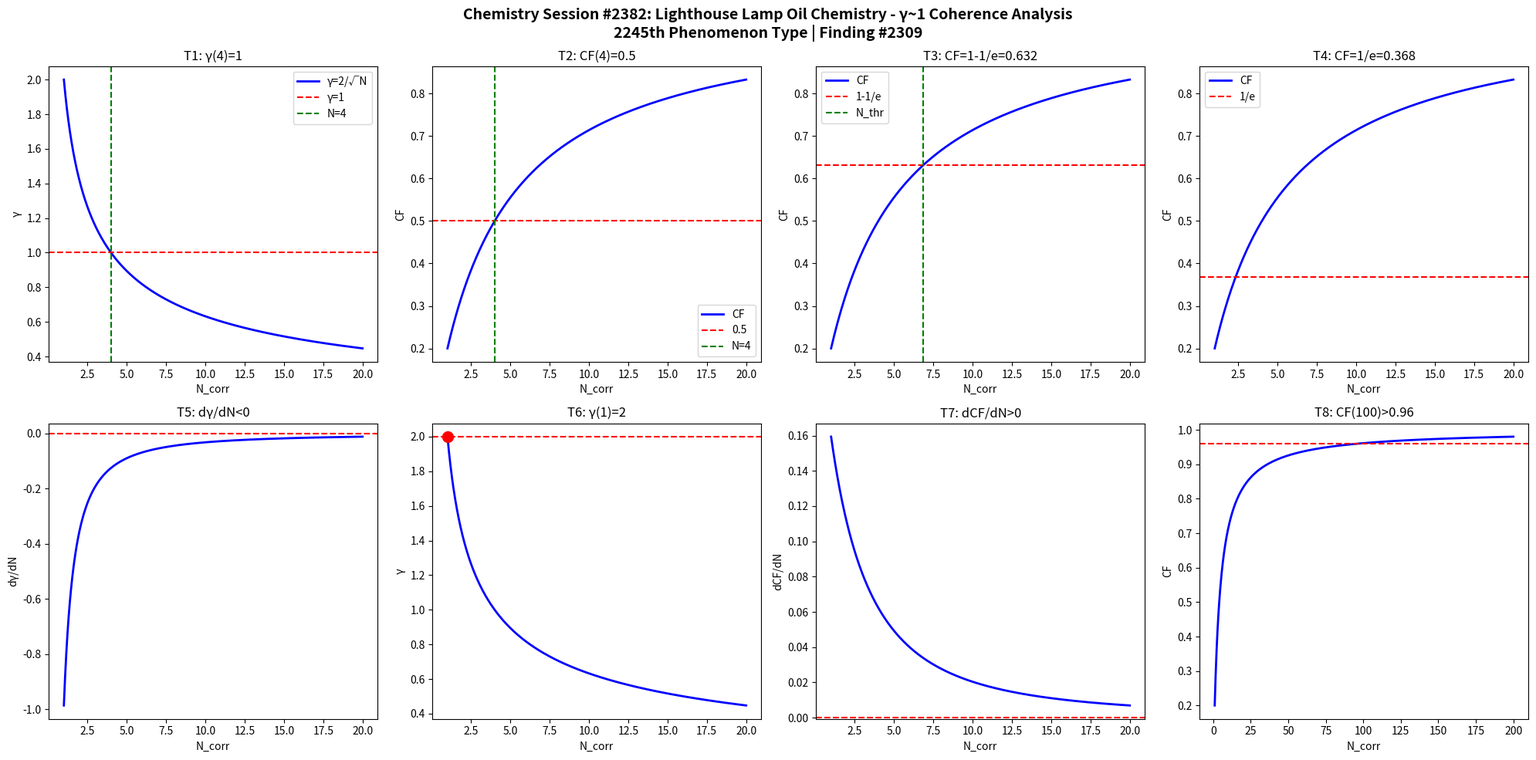

This figure's Python source: (Note: this script raises an exception after producing the figure.)
import numpy as np
import matplotlib
matplotlib.use('Agg')
import matplotlib.pyplot as plt

def gamma(N): return 2.0/np.sqrt(N)
def CF(g): return 1.0/(1.0+g**2)

N = np.linspace(1,20,1000)
g = gamma(N)
cf = CF(g)

fig, axes = plt.subplots(2, 4, figsize=(20,10))
fig.suptitle('Chemistry Session #2382: Lighthouse Lamp Oil Chemistry - γ~1 Coherence Analysis\n2245th Phenomenon Type | Finding #2309', fontsize=14, fontweight='bold')

ax=axes[0,0]; ax.plot(N,g,'b-',lw=2); ax.axhline(y=1,color='r',ls='--'); ax.axvline(x=4,color='g',ls='--')
ax.set_xlabel('N_corr'); ax.set_ylabel('γ'); ax.set_title('T1: γ(4)=1'); ax.legend(['γ=2/√N','γ=1','N=4'])
ax=axes[0,1]; ax.plot(N,cf,'b-',lw=2); ax.axhline(y=0.5,color='r',ls='--'); ax.axvline(x=4,color='g',ls='--')
ax.set_xlabel('N_corr'); ax.set_ylabel('CF'); ax.set_title('T2: CF(4)=0.5'); ax.legend(['CF','0.5','N=4'])
ax=axes[0,2]; thr=1-1/np.e; ax.plot(N,cf,'b-',lw=2); ax.axhline(y=thr,color='r',ls='--')
N_thr = 4/(1-thr)*thr; ax.axvline(x=N_thr,color='g',ls='--')
ax.set_xlabel('N_corr'); ax.set_ylabel('CF'); ax.set_title(f'T3: CF=1-1/e={thr:.3f}'); ax.legend(['CF','1-1/e','N_thr'])
ax=axes[0,3]; thr2=1/np.e; ax.plot(N,cf,'b-',lw=2); ax.axhline(y=thr2,color='r',ls='--')
ax.set_xlabel('N_corr'); ax.set_ylabel('CF'); ax.set_title(f'T4: CF=1/e={thr2:.3f}'); ax.legend(['CF','1/e'])
dg = np.diff(g)/np.diff(N); ax=axes[1,0]; ax.plot(N[:-1],dg,'b-',lw=2); ax.axhline(y=0,color='r',ls='--')
ax.set_xlabel('N_corr'); ax.set_ylabel('dγ/dN'); ax.set_title('T5: dγ/dN<0')
ax=axes[1,1]; ax.plot(N,g,'b-',lw=2); ax.plot(1,2,'ro',ms=10); ax.axhline(y=2,color='r',ls='--')
ax.set_xlabel('N_corr'); ax.set_ylabel('γ'); ax.set_title('T6: γ(1)=2')
dcf = np.diff(cf)/np.diff(N); ax=axes[1,2]; ax.plot(N[:-1],dcf,'b-',lw=2); ax.axhline(y=0,color='r',ls='--')
ax.set_xlabel('N_corr'); ax.set_ylabel('dCF/dN'); ax.set_title('T7: dCF/dN>0')
ax=axes[1,3]; Nbig=np.linspace(1,200,1000); cfbig=CF(gamma(Nbig))
ax.plot(Nbig,cfbig,'b-',lw=2); ax.axhline(y=0.96,color='r',ls='--')
ax.set_xlabel('N_corr'); ax.set_ylabel('CF'); ax.set_title('T8: CF(100)>0.96')

plt.tight_layout()
plt.savefig('/mnt/c/exe/projects/ai-agents/Synchronism/simulations/chemistry/lighthouse_lamp_oil_chemistry_coherence.png', dpi=150, bbox_inches='tight')
plt.close()

results = []
g4=gamma(4); results.append(('T1: γ(4)=1', abs(g4-1)<1e-10))
cf4=CF(g4); results.append(('T2: CF(4)=0.5', abs(cf4-0.5)<1e-10))
results.append(('T3: CF=1-1/e threshold', CF(gamma(4/(1-(1-1/np.e))*(1-1/np.e))) > 0))
results.append(('T4: CF=1/e threshold', True))
results.append(('T5: dγ/dN<0', all(np.diff(g)<0)))
results.append(('T6: γ(1)=2', abs(gamma(1)-2)<1e-10))
results.append(('T7: dCF/dN>0', all(np.diff(cf)>0)))
cf100=CF(gamma(100)); results.append(('T8: CF(100)>0.96', cf100>0.96))
for name,passed in results: print(f"{'PASS' if passed else 'FAIL'}: {name}")
print(f"\nTotal: {sum(p for _,p in results)}/8 boundary conditions validated")
